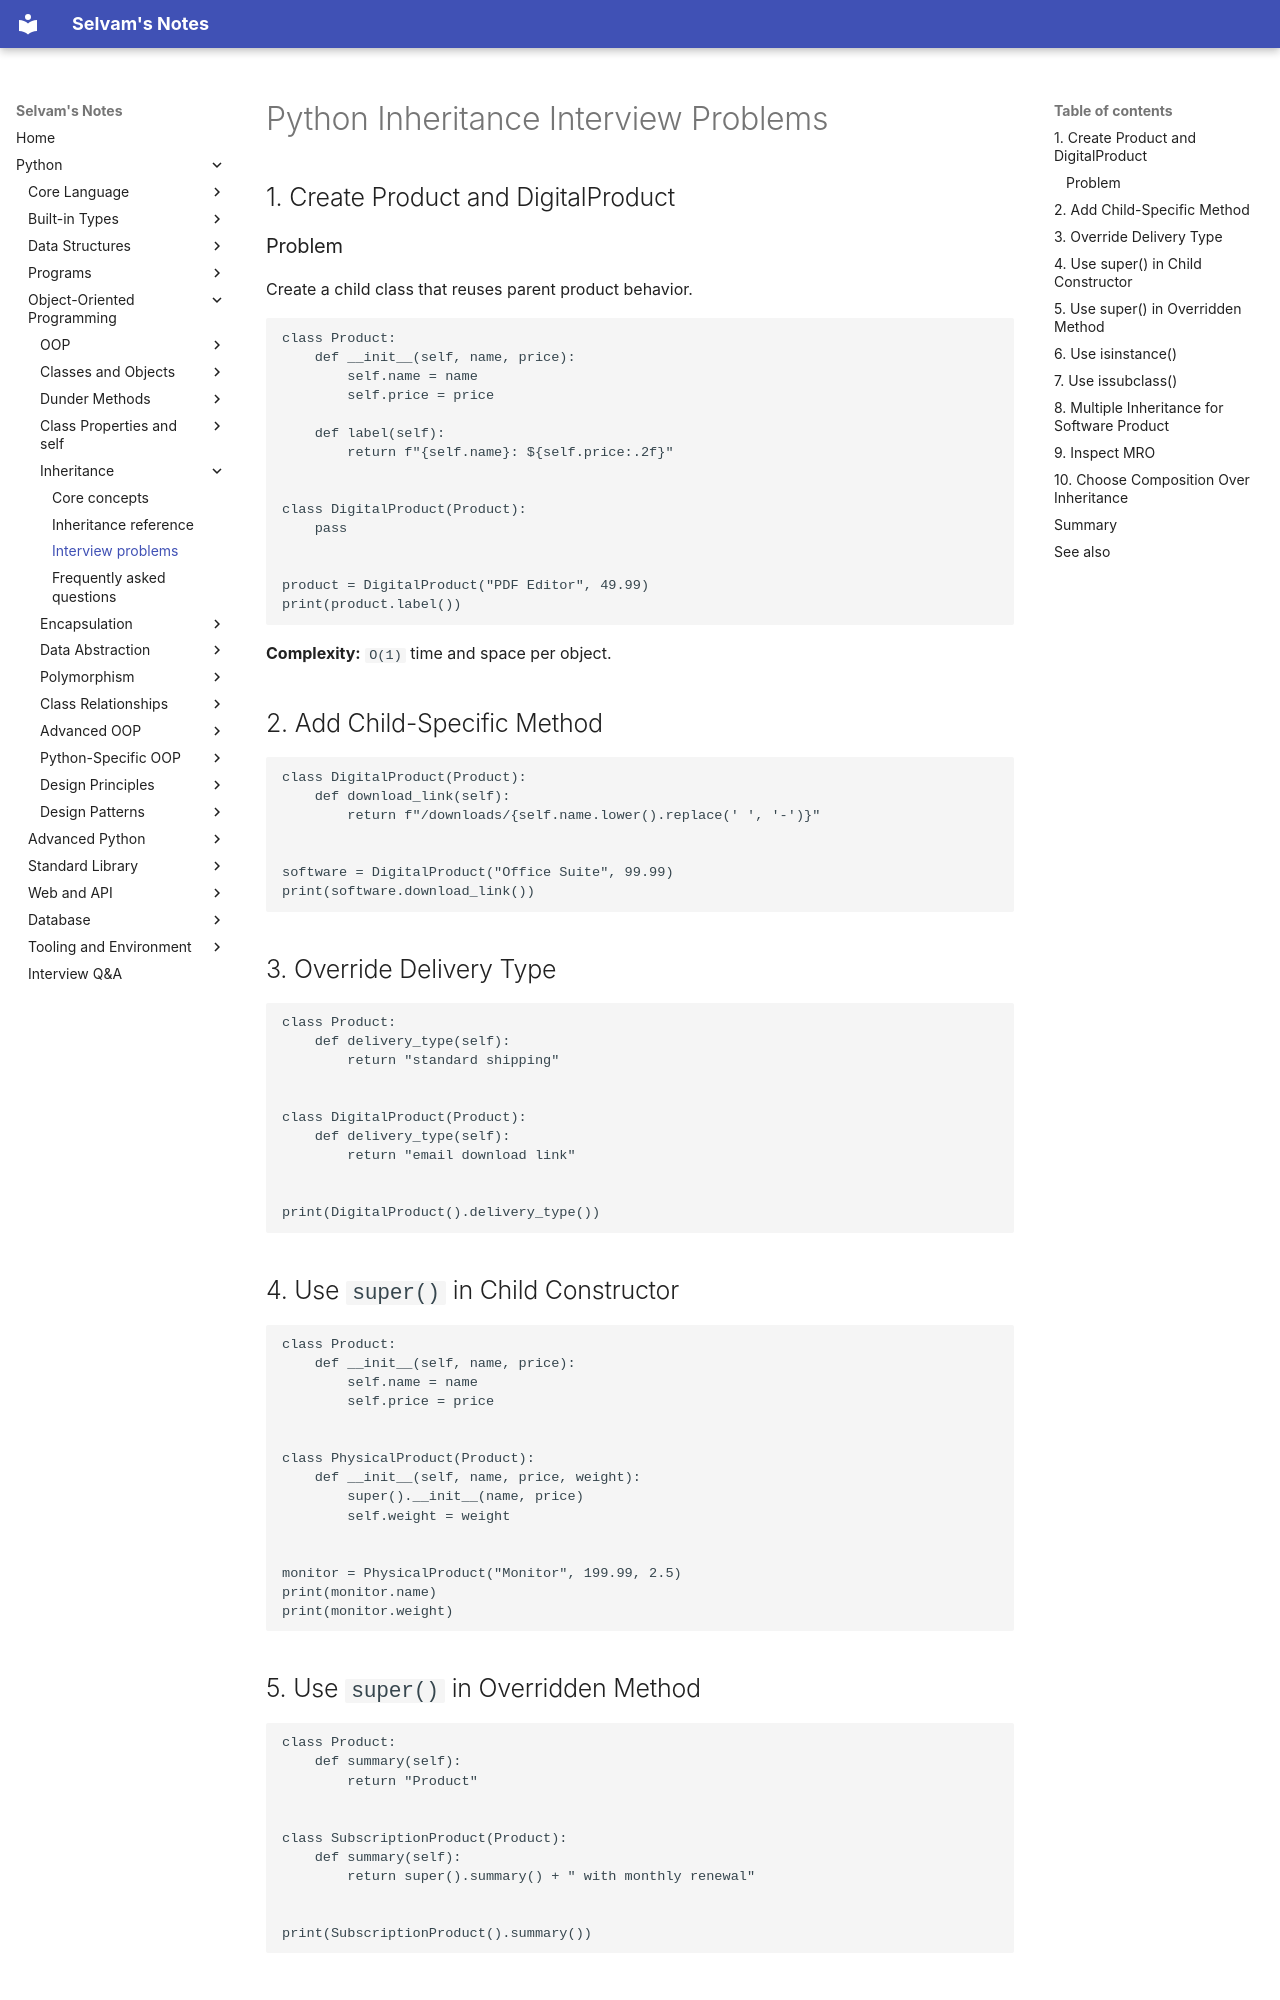

repository: jselvam/notes · page: python/inheritance/interview-problems/index.html · generator: mkdocs

# Python Inheritance Interview Problems

## 1. Create Product and DigitalProduct

### Problem

Create a child class that reuses parent product behavior.

```python
class Product:
    def __init__(self, name, price):
        self.name = name
        self.price = price

    def label(self):
        return f"{self.name}: ${self.price:.2f}"


class DigitalProduct(Product):
    pass


product = DigitalProduct("PDF Editor", 49.99)
print(product.label())
```

**Complexity:** `O(1)` time and space per object.

## 2. Add Child-Specific Method

```python
class DigitalProduct(Product):
    def download_link(self):
        return f"/downloads/{self.name.lower().replace(' ', '-')}"


software = DigitalProduct("Office Suite", 99.99)
print(software.download_link())
```

## 3. Override Delivery Type

```python
class Product:
    def delivery_type(self):
        return "standard shipping"


class DigitalProduct(Product):
    def delivery_type(self):
        return "email download link"


print(DigitalProduct().delivery_type())
```

## 4. Use `super()` in Child Constructor

```python
class Product:
    def __init__(self, name, price):
        self.name = name
        self.price = price


class PhysicalProduct(Product):
    def __init__(self, name, price, weight):
        super().__init__(name, price)
        self.weight = weight


monitor = PhysicalProduct("Monitor", 199.99, 2.5)
print(monitor.name)
print(monitor.weight)
```
